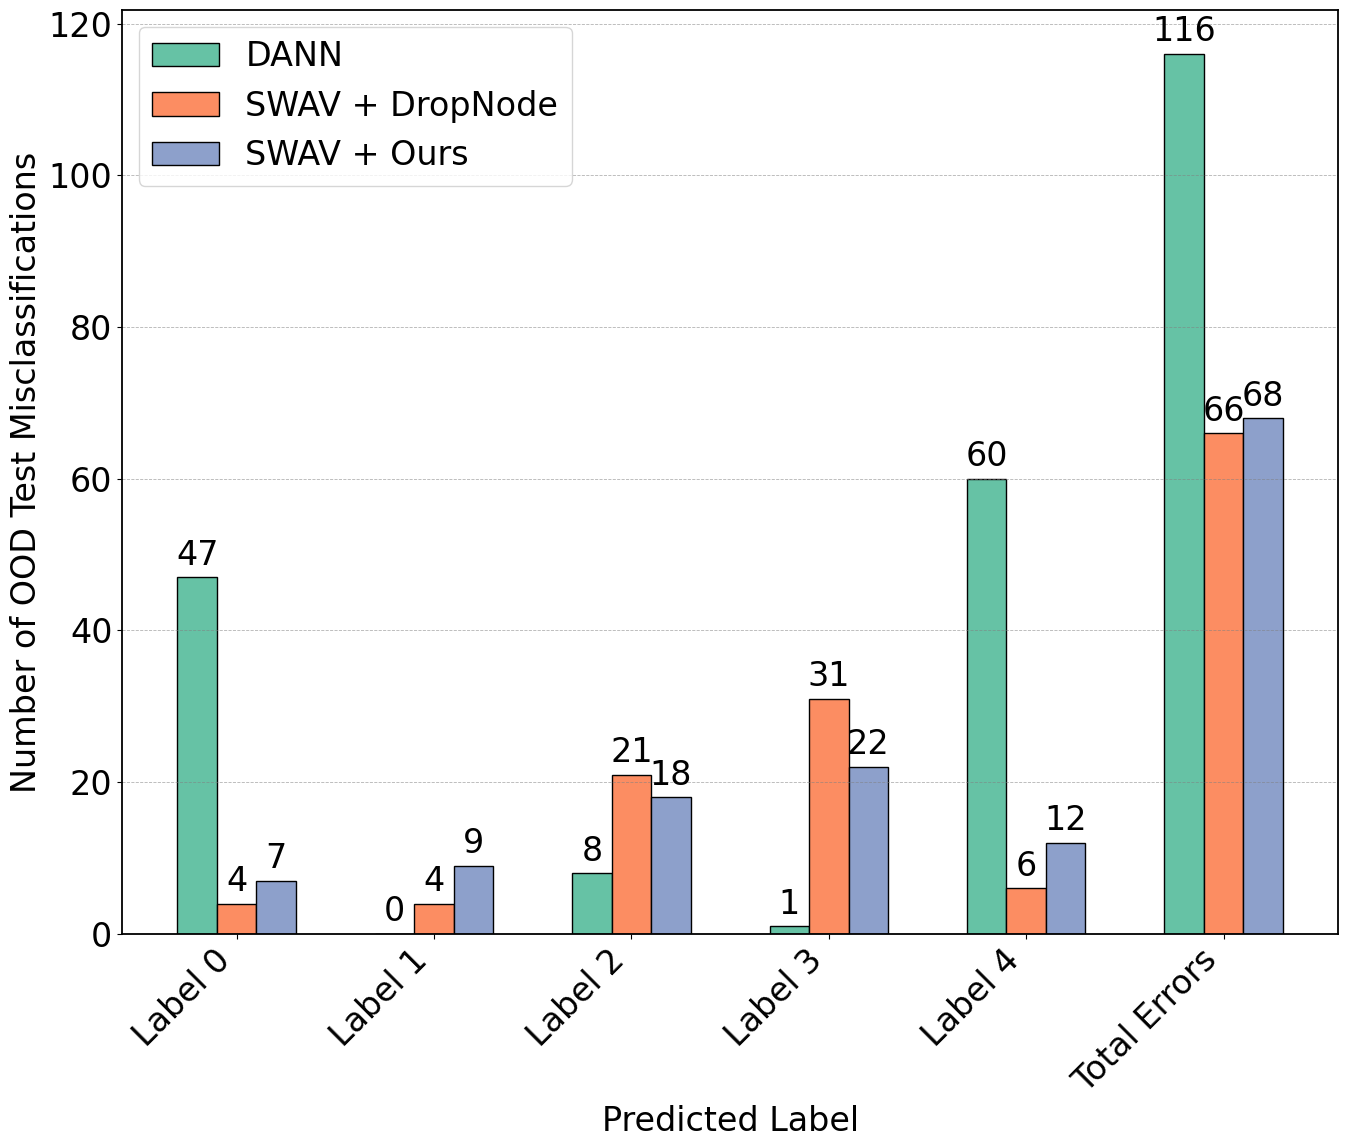

Source code (Python):
import matplotlib.pyplot as plt
import numpy as np


plt.rcParams['font.family'] = 'Times New Roman'
plt.rcParams['font.size'] = 24
plt.rcParams['axes.linewidth'] = 0.8 


labels = ['Label 0', 'Label 1', 'Label 2', 'Label 3', 'Label 4', 'Total Errors']
x = np.arange(len(labels))  

# dist1 = [47, 0, 8, 1, 60, 116]
# dist2 = [2, 2, 22, 28, 9, 63]
# dist3 = [5, 5, 23, 17, 11, 61]

# dist2 = [7, 7, 19, 27, 8, 68]
# dist3 = [4, 5, 22, 15, 17, 63]

# dist2 = [4, 4, 21, 31, 6, 66]
# dist3 = [7, 9, 18, 22, 12, 68]

dist1 = [47, 0, 8, 1, 60, 116] # DANN


dist2 = [4, 4, 21, 31, 6, 66]

dist3 = [7, 9, 18, 22, 12, 68]

bar_width = 0.2
offsets = [-bar_width, 0, bar_width]


colors = ['#66c2a5', '#fc8d62', '#8da0cb']  
total_colors = colors.copy()


fig, ax = plt.subplots(figsize=(14, 12))


bars1 = ax.bar(x + offsets[0], dist1, width=bar_width, label='DANN',
               color=colors[0], edgecolor='black')
bars2 = ax.bar(x + offsets[1], dist2, width=bar_width, label='SWAV + DropNode',
               color=colors[1], edgecolor='black')
bars3 = ax.bar(x + offsets[2], dist3, width=bar_width, label='SWAV + Ours',
               color=colors[2], edgecolor='black')


for i, bars in enumerate([bars1, bars2, bars3]):
    bar = bars[-1] 
    bar.set_color(total_colors[i])
    bar.set_edgecolor('black')
    bar.set_linewidth(1.0)


for bars in [bars1, bars2, bars3]:
    for bar in bars:
        height = bar.get_height()
        ax.annotate(f'{int(height)}',
                    xy=(bar.get_x() + bar.get_width() / 2, height),
                    xytext=(0, 4),
                    textcoords="offset points",
                    ha='center', va='bottom', fontsize=24)


ax.set_xticks(x)
ax.set_xticklabels(labels, rotation=45, ha='right')
ax.set_ylabel('Number of OOD Test Misclassifications', fontsize=24)
ax.set_xlabel('Predicted Label', fontsize=24)



fig.patch.set_facecolor('white')
ax.set_facecolor('white')
for spine in ax.spines.values():
    spine.set_visible(True)
    spine.set_color('black')
    spine.set_linewidth(1.3)


ax.yaxis.grid(True, linestyle='--', linewidth=0.6, color='gray', alpha=0.6)
ax.xaxis.grid(False)


ax.legend(loc='upper left', fontsize=24)

save_path = './SWAV-OOD.pdf'
plt.tight_layout()
plt.savefig(save_path, dpi=600, bbox_inches='tight')
plt.show()